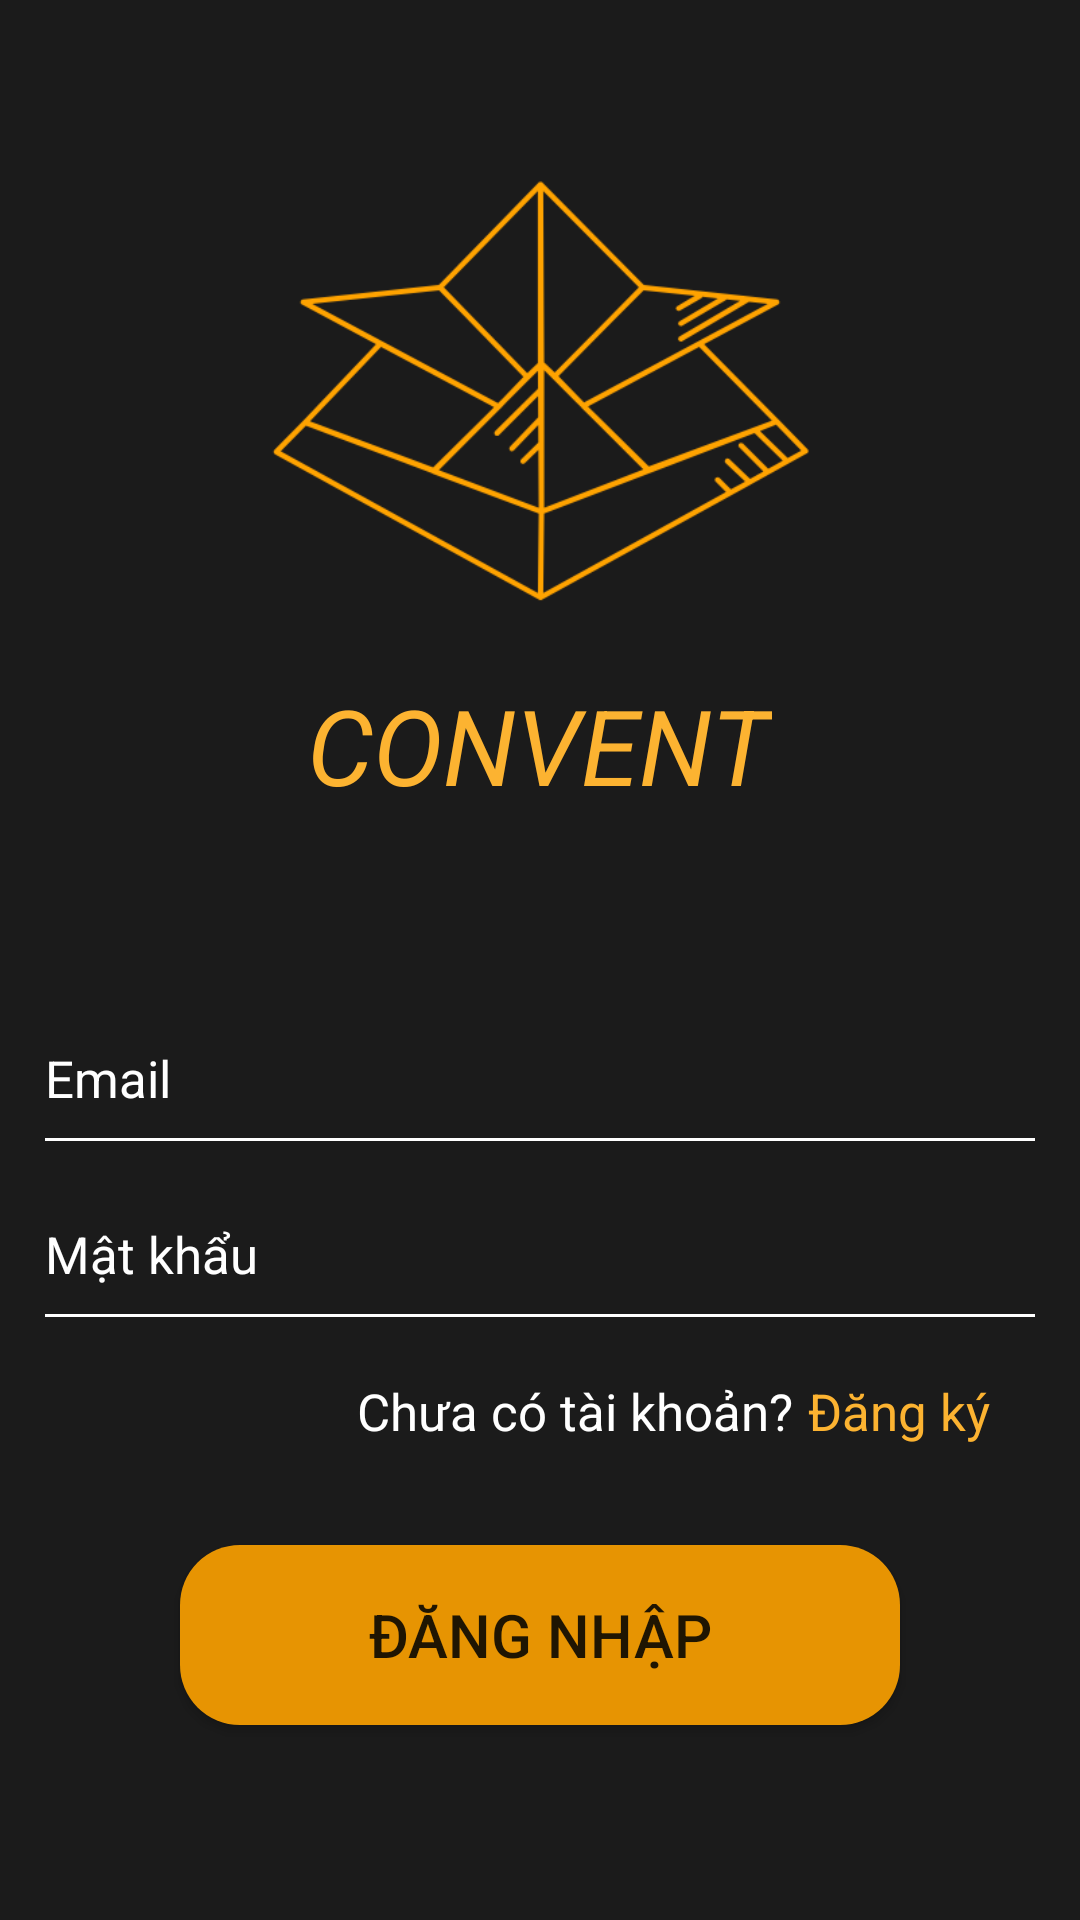

Produce the Android XML layout that renders to this screen, including the resource entries it uses.
<!-- AndroidManifest.xml: application theme Theme.EventsConferencesPJ -->
<!-- res/layout/fragment_log_in.xml -->
<?xml version="1.0" encoding="utf-8"?>
<FrameLayout xmlns:android="http://schemas.android.com/apk/res/android"
    xmlns:app="http://schemas.android.com/apk/res-auto"
    xmlns:tools="http://schemas.android.com/tools"
    android:layout_width="match_parent"
    android:layout_height="match_parent"
    android:layout_gravity="center|top"
    android:background="@color/main_black"
    android:padding="15dp"
    tools:context=".Fragments.log.LogIn_Fragment">

    <LinearLayout
        android:layout_width="match_parent"
        android:layout_height="wrap_content"
        android:orientation="vertical">

        <ImageView
            android:layout_width="180dp"
            android:layout_height="190dp"
            android:layout_gravity="center|top"
            android:layout_marginTop="20dp"
            android:src="@drawable/logo_yellow" />

        <TextView
            android:layout_width="wrap_content"
            android:layout_height="wrap_content"
            android:layout_gravity="center"
            android:text="CONVENT"
            android:textColor="@color/main_yellow"
            android:textSize="35sp"
            android:textStyle="italic" />

        <com.google.android.material.textfield.TextInputLayout
            android:id="@+id/emailTextInputLayout"
            android:layout_width="match_parent"
            android:layout_height="wrap_content"
            android:layout_marginTop="50dp"
            android:hint="Email"
            android:textColorHint="@color/main_white"
            app:boxStrokeColor="@color/main_white"
            app:boxStrokeErrorColor="@color/main_yellow">

            <com.google.android.material.textfield.TextInputEditText
                android:id="@+id/ET_email_login"
                android:layout_width="match_parent"
                android:layout_height="wrap_content"
                android:background="@drawable/transparent_background"
                android:inputType="text"
                android:paddingTop="16dp"
                android:paddingBottom="8dp"
                android:textColor="@color/main_white"
                android:textColorHint="@color/main_white"
                android:textSize="17sp" />
        </com.google.android.material.textfield.TextInputLayout>

        
        <View
            android:layout_width="match_parent"
            android:layout_height="1dp"
            android:background="@color/main_white"
            android:paddingLeft="5dp"
            android:paddingRight="5dp" />


        <LinearLayout
            android:layout_width="match_parent"
            android:layout_height="wrap_content"
            android:orientation="horizontal">

            <com.google.android.material.textfield.TextInputLayout
                android:id="@+id/passwordTextInputLayout"
                android:layout_width="0dp"
                android:layout_weight="1"
                android:layout_height="wrap_content"
                android:hint="Mật khẩu"
                android:textColorHint="@color/main_white"
                app:boxStrokeColor="@color/main_white"
                app:boxStrokeErrorColor="@color/main_yellow">

                <com.google.android.material.textfield.TextInputEditText
                    android:id="@+id/logPass"
                    android:layout_width="match_parent"
                    android:layout_height="wrap_content"
                    android:background="@drawable/transparent_background"
                    android:inputType="textPassword"
                    android:paddingTop="16dp"
                    android:paddingBottom="8dp"
                    android:textColor="@color/main_white"
                    android:textColorHint="@color/main_white"
                    android:textSize="17sp" />
            </com.google.android.material.textfield.TextInputLayout>

            <ImageButton
                android:id="@+id/ShowPassBtn"
                android:layout_width="25dp"
                android:layout_height="25dp"
                android:layout_marginTop="10dp"
                android:layout_marginRight="10dp"
                android:padding="10dp"
                android:layout_gravity="center_vertical"
                android:background="@drawable/eye_open"
                android:contentDescription="Hiện/ẩn password"
                app:tint="@color/main_white" />
        </LinearLayout>
        
        <View
            android:layout_width="match_parent"
            android:layout_height="1dp"
            android:background="@color/main_white"
            android:paddingLeft="5dp"
            android:paddingRight="5dp" />

        <LinearLayout
            android:layout_width="wrap_content"
            android:layout_height="wrap_content"
            android:layout_gravity="right"
            android:layout_marginTop="20dp"
            android:orientation="horizontal">

            <TextView
                android:layout_width="wrap_content"
                android:layout_height="wrap_content"
                android:layout_marginEnd="5dp"
                android:text="Chưa có tài khoản?"
                android:textColor="@color/main_white"
                android:textSize="17sp" />

            <TextView
                android:id="@+id/goToRegister"
                android:layout_width="wrap_content"
                android:layout_height="wrap_content"
                android:layout_marginEnd="15dp"
                android:text="Đăng ký"
                android:textColor="@color/main_yellow"
                android:textSize="17sp" />
        </LinearLayout>

    </LinearLayout>

    <Button
        android:id="@+id/finishedLogin_Btn"
        android:layout_width="240dp"
        android:layout_height="60dp"
        android:layout_gravity="center_horizontal|bottom"
        android:layout_marginBottom="50dp"
        android:alpha="0.9"
        android:background="@drawable/start_button"
        android:text="Đăng nhập"
        android:textSize="20sp" />

</FrameLayout>
<!-- resources referenced by this layout -->
<resources>
  <color name="main_black">#1B1B1B</color>
  <color name="main_white">#FFFFFF</color>
  <color name="main_yellow">#FCB331</color>
  <!-- drawable logo_yellow: png bitmap (drawable, 28045 bytes) -->
  <!-- drawable start_button (drawable) -->
  <?xml version="1.0" encoding="utf-8"?>
  <shape xmlns:android="http://schemas.android.com/apk/res/android" android:shape="rectangle">
      <solid android:color="@color/main_dark_yellow"/>
      <corners android:radius="20dp" />
  </shape>
  <style name="Theme.EventsConferencesPJ" parent="Base.Theme.EventsConferencesPJ" />
  <color name="main_dark_yellow">#FFA300</color>
  <style name="Base.Theme.EventsConferencesPJ" parent="Theme.AppCompat.DayNight.NoActionBar">
          
          
      </style>
</resources>
